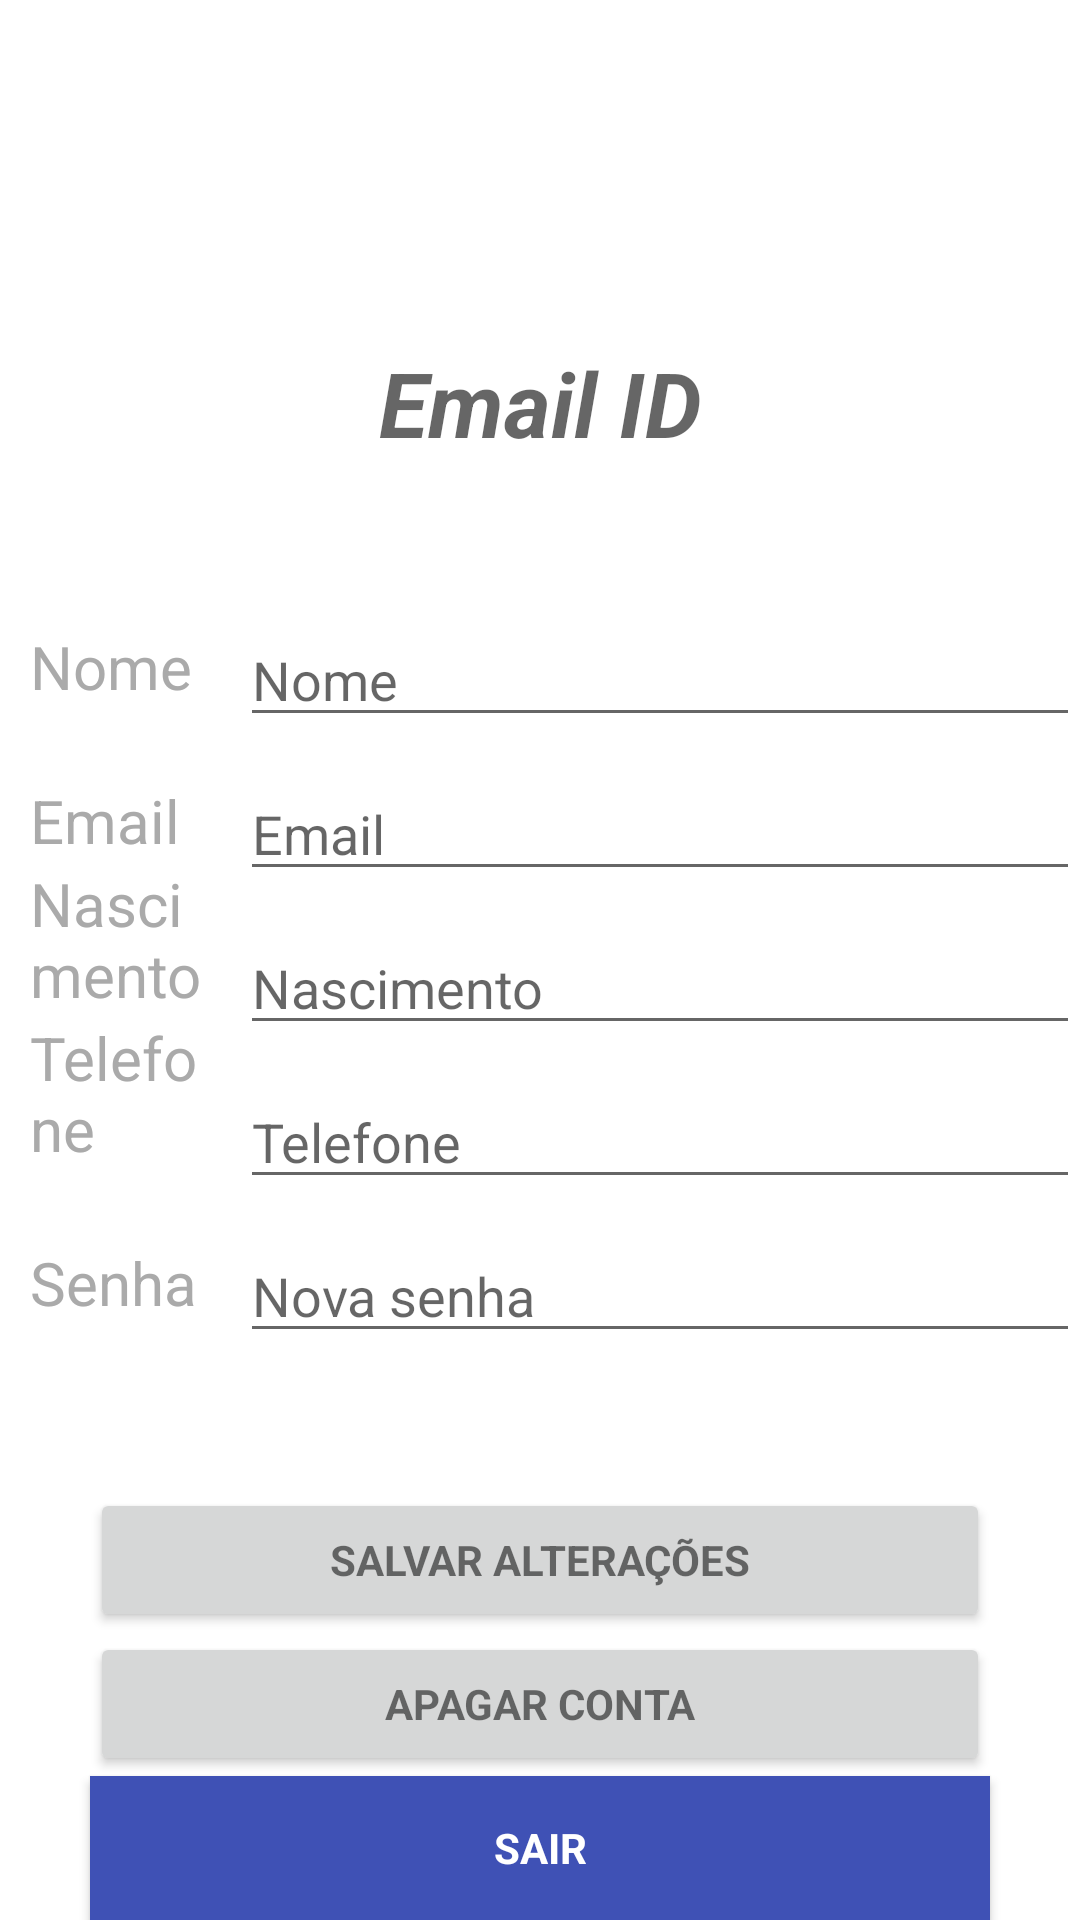

Layout XML and referenced resources for this Android screen:
<!-- AndroidManifest.xml: application theme AppTheme -->
<!-- res/layout/activity_meuperfil.xml -->
<?xml version="1.0" encoding="utf-8"?>
<RelativeLayout xmlns:android="http://schemas.android.com/apk/res/android"
    xmlns:app="http://schemas.android.com/apk/res-auto"
    xmlns:tools="http://schemas.android.com/tools"
    android:layout_width="match_parent"
    android:layout_height="match_parent"
    android:theme="@style/AppTheme"
    tools:context="com.example.energymonitor.MeuPerfilActivity">

    <TextView
        android:id="@+id/useremail"
        android:layout_width="match_parent"
        android:layout_height="wrap_content"
        android:layout_above="@+id/name"
        android:layout_marginBottom="50dp"
        android:gravity="center"
        android:hint="@string/email_id"
        android:textSize="30sp"
        android:textColor="@android:color/darker_gray"
        android:textStyle="bold|italic" />

    <TextView
        android:id="@+id/textname"
        android:layout_width="match_parent"
        android:layout_height="wrap_content"
        android:layout_above="@+id/old_email"
        android:layout_marginTop="337dp"
        android:layout_marginBottom="20dp"
        android:layout_marginLeft="10dp"
        android:layout_toLeftOf="@id/name"
        android:hint="@string/name"
        android:maxLines="1"
        android:textColorHint="@android:color/darker_gray"
        android:textSize="20dp"/>

    <EditText
        android:id="@+id/name"
        android:layout_width="280dp"
        android:layout_height="wrap_content"
        android:layout_above="@+id/old_email"
        android:layout_marginLeft="10dp"
        android:layout_marginBottom="10dp"
        android:layout_alignParentEnd="true"
        android:hint="@string/name"
        android:inputType="textEmailAddress"
        android:maxLines="1"
        android:textColor="@android:color/darker_gray"
        android:layout_alignParentRight="true" />

    <TextView
        android:id="@+id/textemail"
        android:layout_width="match_parent"
        android:layout_height="wrap_content"
        android:layout_above="@id/datanascimento"
        android:layout_marginBottom="20dp"
        android:layout_marginLeft="10dp"
        android:layout_toLeftOf="@id/old_email"
        android:hint="@string/email"
        android:maxLines="1"
        android:textColorHint="@android:color/darker_gray"
        android:textSize="20dp"/>

    <EditText
        android:id="@+id/old_email"
        android:layout_width="280dp"
        android:layout_height="wrap_content"
        android:layout_above="@+id/datanascimento"
        android:layout_alignParentEnd="true"
        android:layout_marginLeft="10dp"
        android:layout_marginBottom="10dp"
        android:hint="@string/hint_email"
        android:inputType="textEmailAddress"
        android:maxLines="1"
        android:textColor="@android:color/darker_gray"
        android:layout_alignParentRight="true" />

    <TextView
        android:id="@+id/textnascimento"
        android:layout_width="match_parent"
        android:layout_height="wrap_content"
        android:layout_above="@+id/telefone"
        android:layout_marginBottom="20dp"
        android:layout_marginLeft="10dp"
        android:layout_toLeftOf="@id/datanascimento"
        android:hint="@string/nascimento"
        android:maxLines="1"
        android:textColorHint="@android:color/darker_gray"
        android:textSize="20dp"/>

    <EditText
        android:id="@+id/datanascimento"
        android:layout_width="280dp"
        android:layout_height="wrap_content"
        android:layout_above="@+id/telefone"
        android:layout_marginBottom="10dp"
        android:layout_marginLeft="10dp"
        android:layout_alignParentEnd="true"
        android:layout_toLeftOf="@+id/textname"
        android:hint="@string/nascimento"
        android:inputType="textEmailAddress"
        android:maxLines="1"
        android:textColor="@android:color/darker_gray"
        android:layout_alignParentRight="true" />

    <TextView
        android:id="@+id/texttelefone"
        android:layout_width="match_parent"
        android:layout_height="wrap_content"
        android:layout_above="@+id/newPassword"
        android:layout_marginBottom="20dp"
        android:layout_marginLeft="10dp"
        android:layout_toLeftOf="@id/telefone"
        android:hint="@string/telefone"
        android:maxLines="1"
        android:textColorHint="@android:color/darker_gray"
        android:textSize="20dp"/>

    <EditText
        android:id="@+id/telefone"
        android:layout_width="280dp"
        android:layout_height="wrap_content"
        android:layout_above="@+id/newPassword"
        android:layout_marginBottom="10dp"
        android:layout_marginLeft="10dp"
        android:layout_alignParentEnd="true"
        android:hint="@string/telefone"
        android:inputType="textEmailAddress"
        android:maxLines="1"
        android:textColor="@android:color/darker_gray"
        android:layout_alignParentRight="true" />

    <TextView
        android:id="@+id/textnewpassword"
        android:layout_width="match_parent"
        android:layout_height="wrap_content"
        android:layout_above="@id/change_password_button"
        android:layout_marginLeft="10dp"
        android:layout_marginBottom="55dp"
        android:layout_toLeftOf="@id/newPassword"
        android:hint="@string/hint_password"
        android:maxLines="1"
        android:textColorHint="@android:color/darker_gray"
        android:textSize="20dp"/>

    <EditText
        android:id="@+id/newPassword"
        android:layout_width="280dp"
        android:layout_height="wrap_content"
        android:layout_above="@+id/change_password_button"
        android:layout_alignParentEnd="true"
        android:layout_alignParentRight="true"
        android:layout_marginBottom="45dp"
        android:layout_marginLeft="10dp"
        android:focusableInTouchMode="true"
        android:hint="@string/new_pass"
        android:imeActionId="@+id/login"
        android:imeOptions="actionUnspecified"
        android:inputType="textPassword"
        android:maxLines="1"
        android:textColor="@android:color/darker_gray"
        tools:ignore="InvalidImeActionId" />

    <ProgressBar
        android:id="@+id/progressBar"
        android:layout_width="wrap_content"
        android:layout_height="wrap_content"
        android:layout_centerInParent="true"
        android:layout_centerHorizontal="true"
        android:layout_centerVertical="true"
        android:visibility="gone" />

    <Button
        android:id="@+id/change_password_button"
        style="?android:textAppearanceSmall"
        android:layout_width="300dp"
        android:layout_height="wrap_content"
        android:layout_above="@+id/remove_user_button"
        android:layout_alignStart="@+id/remove_user_button"
        android:layout_alignLeft="@+id/remove_user_button"
        android:text="@string/btn_change"
        android:textStyle="bold"/>

    <Button
        android:id="@+id/remove_user_button"
        style="?android:textAppearanceSmall"
        android:layout_width="300dp"
        android:layout_height="wrap_content"
        android:layout_above="@+id/sign_out"
        android:layout_alignStart="@+id/sign_out"
        android:layout_alignLeft="@+id/sign_out"
        android:text="@string/remove_user"
        android:textStyle="bold"/>

    <Button
        android:id="@+id/sign_out"
        style="?android:textAppearanceSmall"
        android:layout_width="300dp"
        android:layout_height="wrap_content"
        android:layout_alignParentBottom="true"
        android:layout_centerHorizontal="true"
        android:background="@color/colorPrimary"
        android:text="@string/btn_sign_out"
        android:textColor="@android:color/white"
        android:textStyle="bold" />

</RelativeLayout>
<!-- resources referenced by this layout -->
<resources>
  <color name="colorPrimary">#3F51B5</color>
  <string name="btn_change">Salvar alterações</string>
  <string name="btn_sign_out">Sair</string>
  <string name="email">Email</string>
  <string name="email_id">Email ID</string>
  <string name="hint_email">Email</string>
  <string name="hint_password">Senha</string>
  <string name="name">Nome</string>
  <string name="nascimento">Nascimento</string>
  <string name="new_pass">Nova senha</string>
  <string name="remove_user">Apagar conta</string>
  <string name="telefone">Telefone</string>
  <style name="AppTheme" parent="Theme.AppCompat.Light.DarkActionBar">
          
          <item name="colorPrimary">@color/colorPrimary</item>
          <item name="colorPrimaryDark">@color/colorAccent</item>
          <item name="colorAccent">@color/colorAccent</item>
          <item name="android:windowBackground">@color/colorBackground</item>
      </style>
  <color name="colorAccent">#3F51B5</color>
  <color name="colorBackground">#FFFFFF</color>
</resources>
